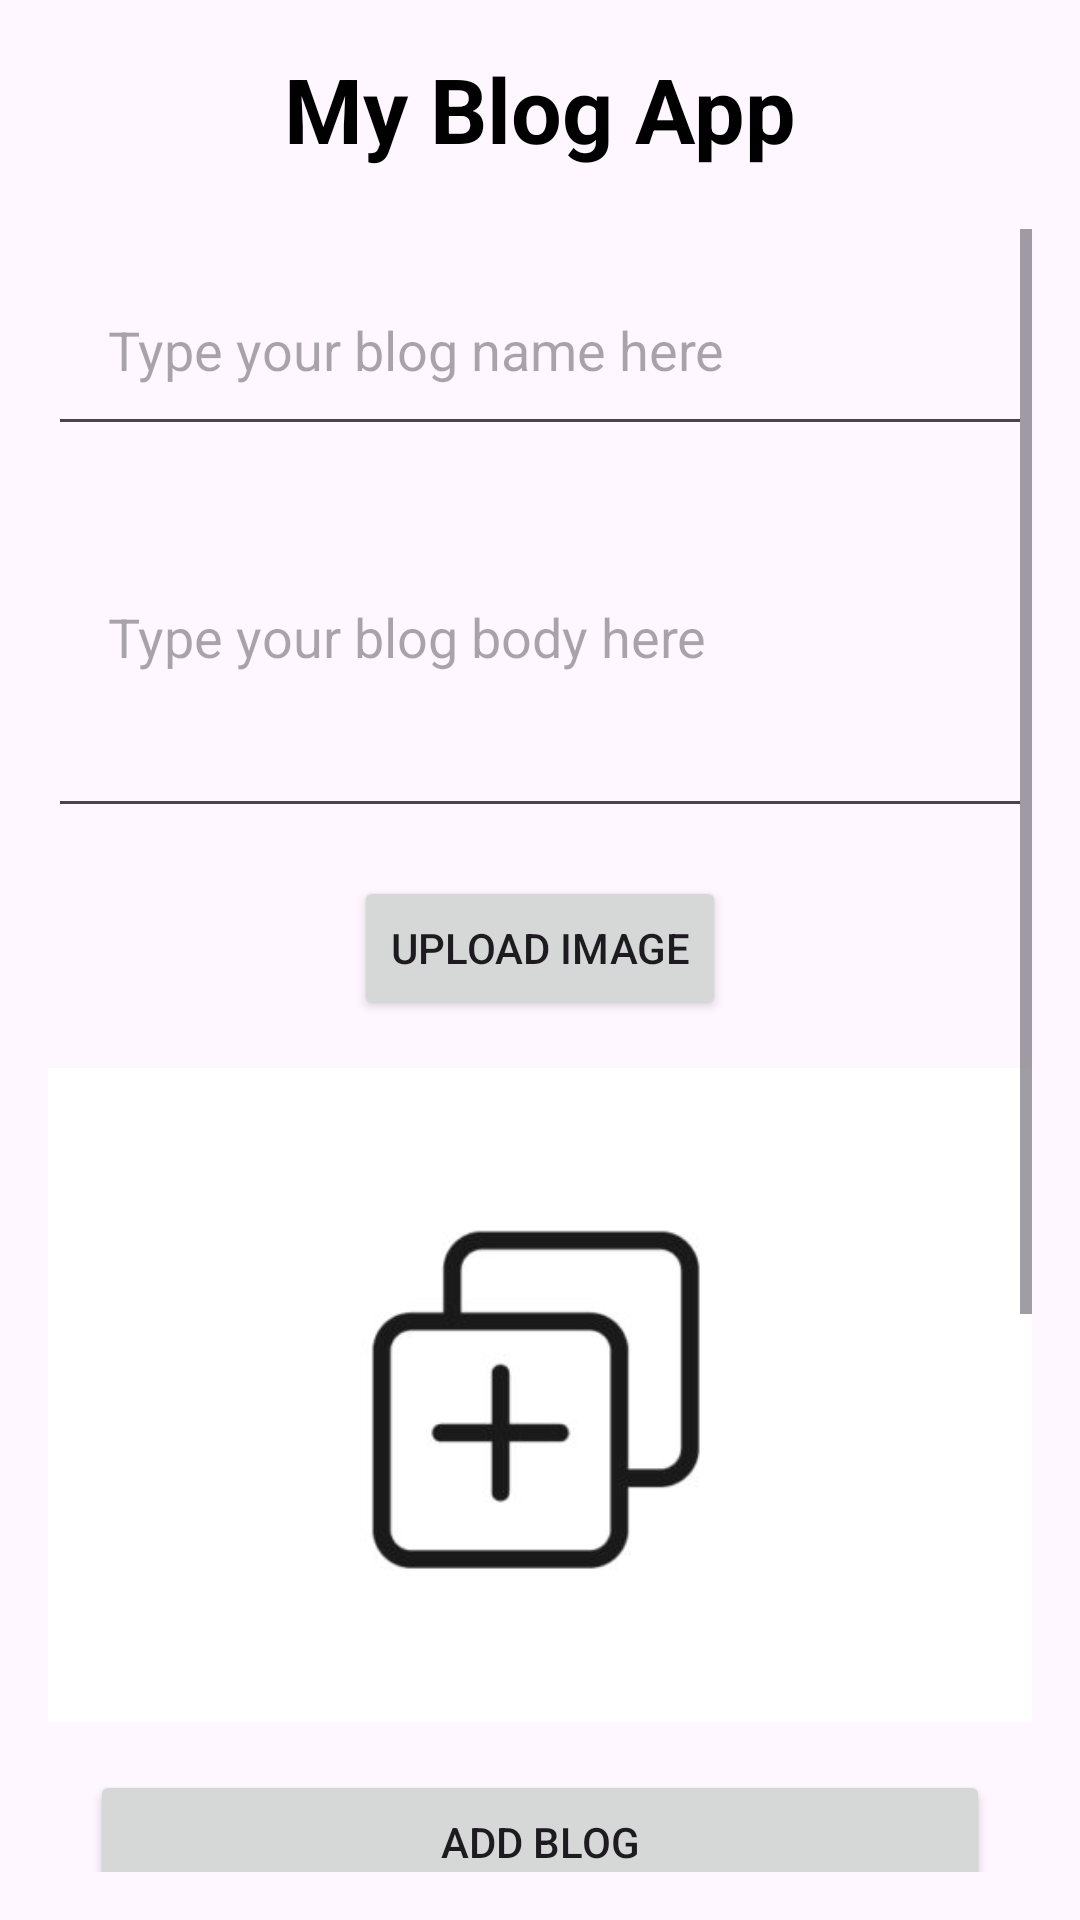

The Android layout XML behind this screen, and the referenced resources:
<!-- AndroidManifest.xml: application theme Theme.MyBlogs -->
<!-- res/layout/activity_main.xml -->
<?xml version="1.0" encoding="utf-8"?>
<LinearLayout xmlns:android="http://schemas.android.com/apk/res/android"
    xmlns:app="http://schemas.android.com/apk/res-auto"
    xmlns:tools="http://schemas.android.com/tools"
    android:layout_width="match_parent"
    android:layout_height="match_parent"
    android:orientation="vertical"
    android:padding="16dp"
    tools:context=".MainActivity">



    
    <TextView
        android:layout_width="wrap_content"
        android:layout_height="wrap_content"
        android:text="My Blog App"
        android:textColor="@android:color/black"
        android:textSize="30sp"
        android:textStyle="bold"
        android:layout_gravity="center_horizontal"
        android:layout_marginBottom="20dp">
    </TextView>

    <ScrollView
        android:id="@+id/blogsScrollView"
        android:layout_width="match_parent"
        android:layout_height="0dp"
        android:layout_weight="1">

        <LinearLayout
            android:layout_width="match_parent"
            android:layout_height="wrap_content"
            android:gravity="center"
            android:orientation="vertical">

            <EditText
                android:id="@+id/textName"
                android:layout_width="match_parent"
                android:layout_height="wrap_content"
                android:layout_marginTop="8dp"
                android:drawablePadding="8dp"
                android:hint="Type your blog name here"
                android:inputType="text"
                android:padding="20dp" />

            <EditText
                android:id="@+id/textBody"
                android:layout_width="match_parent"
                android:layout_height="wrap_content"
                android:hint="Type your blog body here"
                android:inputType="textMultiLine"
                android:minLines="4"
                android:padding="20dp" />

            
            <Button
                android:id="@+id/uploadImageBtn"
                android:layout_width="wrap_content"
                android:layout_height="wrap_content"
                android:layout_marginTop="16dp"
                android:text="Upload Image" />

            
            <ImageView
                android:id="@+id/imageView"
                android:layout_width="match_parent"
                android:layout_height="wrap_content"
                android:layout_marginTop="16dp"
                android:scaleType="centerCrop"
                android:adjustViewBounds="true"
                android:src="@drawable/placeholder_image" />

            <Button
                android:id="@+id/addBtn"
                android:layout_width="300dp"
                android:layout_height="wrap_content"
                android:layout_marginTop="16dp"
                android:text="Add Blog" />

            <TextView
                android:id="@+id/blogsTextView"
                android:layout_width="wrap_content"
                android:layout_height="40dp"
                android:text=" My Blogs "
                android:layout_marginTop="16dp"
                android:textStyle="bold"
                android:textColor="@android:color/black"
                android:textSize="30sp"
                android:layout_marginBottom="20dp">
            </TextView>

            
            <LinearLayout
                android:layout_width="match_parent"
                android:layout_height="wrap_content"
                android:orientation="horizontal"
                android:layout_marginTop="16dp">

                <EditText
                    android:id="@+id/searchEditText"
                    android:layout_width="0dp"
                    android:layout_height="wrap_content"
                    android:layout_weight="1"
                    android:textSize="20sp"
                    android:hint="Search Blogs" />

                <Button
                    android:id="@+id/searchBtn"
                    android:layout_width="wrap_content"
                    android:layout_height="wrap_content"
                    android:text="Search" />
            </LinearLayout>

            
            <LinearLayout
                android:layout_width="match_parent"
                android:layout_height="wrap_content"
                android:id="@+id/blogsContainer"
                android:orientation="vertical"/>

            <Button
                android:id="@+id/selectAllBtn"
                android:layout_width="wrap_content"
                android:layout_height="wrap_content"
                android:layout_marginTop="16dp"
                android:text="Select All" />

            <Button
                android:id="@+id/deleteSelectedBtn"
                android:layout_width="wrap_content"
                android:layout_height="wrap_content"
                android:layout_marginTop="16dp"
                android:text="Delete Selected" />

        </LinearLayout>

    </ScrollView>

</LinearLayout>
<!-- resources referenced by this layout -->
<resources>
  <!-- drawable placeholder_image: jpg bitmap (drawable, 4650 bytes) -->
  <style name="Theme.MyBlogs" parent="Base.Theme.MyBlogs" />
  <style name="Base.Theme.MyBlogs" parent="Theme.Material3.DayNight.NoActionBar">
          
          
      </style>
</resources>
